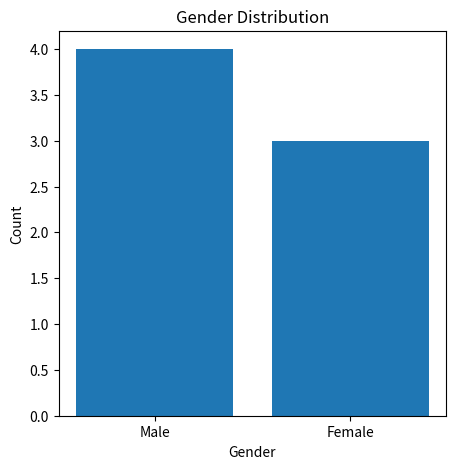
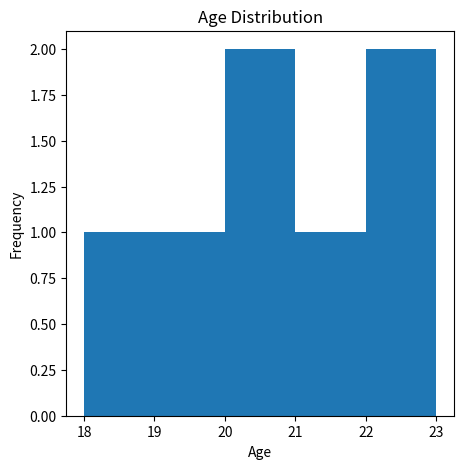

These figures' Python source, in order:
import pandas as pd
import matplotlib.pyplot as plt

# Sample Data
data = {
    "Gender": ["Male", "Female", "Male", "Female", "Male", "Female", "Male"],
    "Age": [18, 20, 22, 21, 19, 23, 20]
}

# Create DataFrame
df = pd.DataFrame(data)

# ---------------- BAR CHART ----------------
gender_count = df["Gender"].value_counts()

plt.figure(figsize=(5,5))
plt.bar(gender_count.index, gender_count.values)
plt.title("Gender Distribution")
plt.xlabel("Gender")
plt.ylabel("Count")
plt.show()

# ---------------- HISTOGRAM ----------------
plt.figure(figsize=(5,5))
plt.hist(df["Age"], bins=5)
plt.title("Age Distribution")
plt.xlabel("Age")
plt.ylabel("Frequency")
plt.show()
